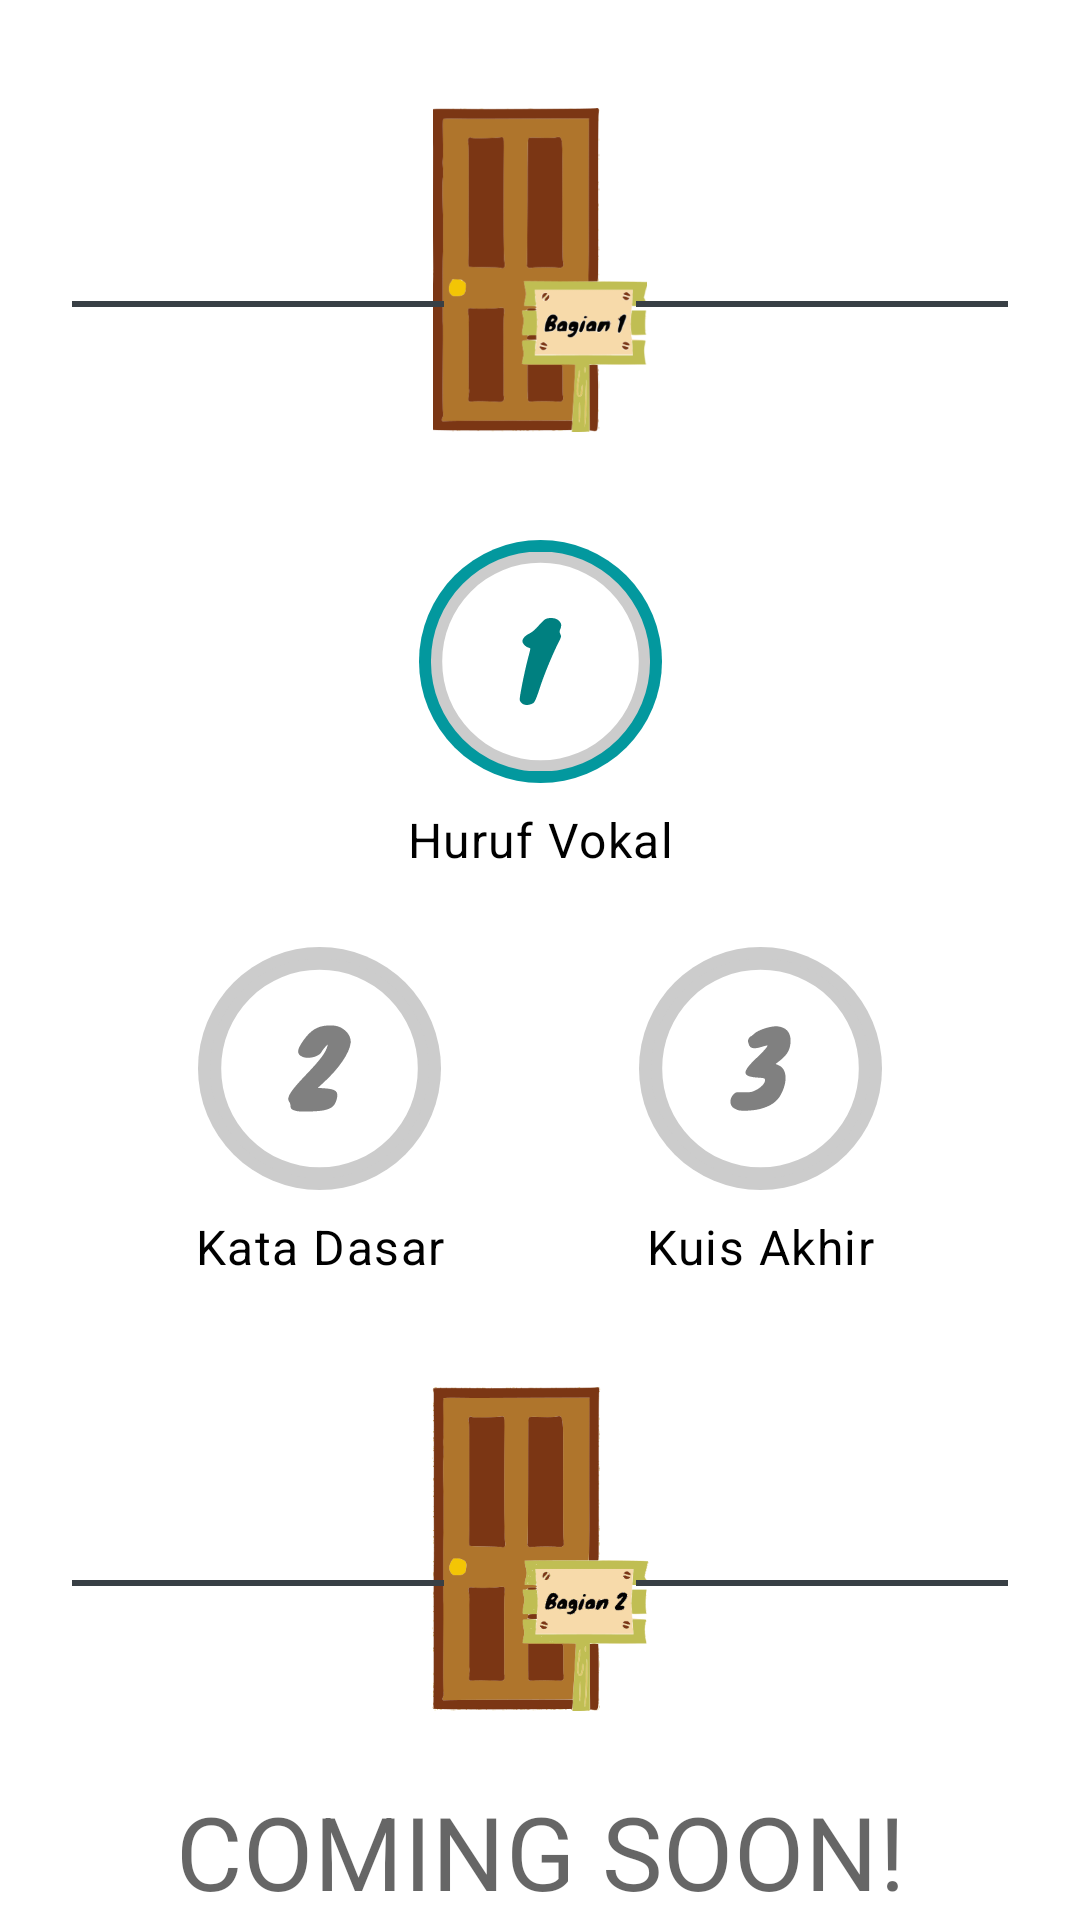

Layout XML and referenced resources for this Android screen:
<!-- AndroidManifest.xml: application theme Theme.SIBISA -->
<!-- res/layout/fragment_home.xml -->
<?xml version="1.0" encoding="utf-8"?>
<androidx.constraintlayout.widget.ConstraintLayout xmlns:android="http://schemas.android.com/apk/res/android"
    xmlns:app="http://schemas.android.com/apk/res-auto"
    xmlns:tools="http://schemas.android.com/tools"
    android:layout_width="match_parent"
    android:layout_height="match_parent"
    tools:context=".ui.home.HomeFragment">

    <ImageView
        android:id="@+id/image_divider_1"
        android:layout_width="wrap_content"
        android:layout_height="108dp"
        android:layout_marginTop="36dp"
        android:contentDescription="@string/level_dasar"
        android:src="@drawable/chapter"
        app:layout_constraintEnd_toEndOf="parent"
        app:layout_constraintStart_toStartOf="parent"
        app:layout_constraintTop_toTopOf="parent" />

    <ImageButton
        android:id="@+id/level_btn1"
        android:layout_width="wrap_content"
        android:layout_height="wrap_content"
        android:layout_marginTop="36dp"
        android:background="@drawable/circle_button"
        android:contentDescription="@string/level_basic"
        android:src="@drawable/ic_level__g1011"
        app:layout_constraintEnd_toEndOf="parent"
        app:layout_constraintStart_toStartOf="parent"
        app:layout_constraintTop_toBottomOf="@id/image_divider_1" />

    <TextView
        android:id="@+id/level"
        style="?attr/textAppearanceBody1"
        android:layout_width="wrap_content"
        android:layout_height="wrap_content"
        android:layout_marginVertical="8dp"
        android:text="@string/huruf_vokal"
        app:layout_constraintEnd_toEndOf="parent"
        app:layout_constraintStart_toStartOf="parent"
        app:layout_constraintTop_toBottomOf="@id/level_btn1" />

    <ImageButton
        android:id="@+id/level_btn2"
        android:layout_width="wrap_content"
        android:layout_height="wrap_content"
        android:layout_marginTop="25dp"
        android:background="@drawable/circle_button_disabled"
        android:contentDescription="@string/level_basic"
        android:src="@drawable/ic_level_disabled__g1017"
        app:layout_constraintEnd_toStartOf="@id/level_btn3"
        app:layout_constraintStart_toStartOf="parent"
        app:layout_constraintTop_toBottomOf="@id/level" />

    <TextView
        android:id="@+id/level_2"
        style="?attr/textAppearanceBody1"
        android:layout_width="wrap_content"
        android:layout_height="wrap_content"
        android:layout_marginVertical="8dp"
        android:text="@string/kata_dasar"
        app:layout_constraintEnd_toEndOf="@id/level_btn2"
        app:layout_constraintStart_toStartOf="@id/level_btn2"
        app:layout_constraintTop_toBottomOf="@id/level_btn2" />

    <ImageButton
        android:id="@+id/level_btn3"
        android:layout_width="wrap_content"
        android:layout_height="wrap_content"
        android:layout_marginTop="25dp"
        android:background="@drawable/circle_button_disabled"
        android:contentDescription="@string/level_basic"
        android:src="@drawable/ic_level_disabled__g1023"
        app:layout_constraintEnd_toEndOf="parent"
        app:layout_constraintStart_toEndOf="@id/level_btn2"
        app:layout_constraintTop_toBottomOf="@id/level" />

    <TextView
        android:id="@+id/level_3"
        style="?attr/textAppearanceBody1"
        android:layout_width="wrap_content"
        android:layout_height="wrap_content"
        android:layout_marginVertical="8dp"
        android:text="@string/kuis_akhir"
        app:layout_constraintEnd_toEndOf="@id/level_btn3"
        app:layout_constraintStart_toStartOf="@id/level_btn3"
        app:layout_constraintTop_toBottomOf="@id/level_btn3" />

    <ImageView
        android:id="@+id/image_divider_2"
        android:layout_width="wrap_content"
        android:layout_height="108dp"
        android:layout_marginTop="36dp"
        android:contentDescription="@string/level_pertengahan"
        android:src="@drawable/chapter_2"
        app:layout_constraintEnd_toEndOf="parent"
        app:layout_constraintStart_toStartOf="parent"
        app:layout_constraintTop_toBottomOf="@id/level_3" />

    <View
        android:id="@+id/horizontal_line"
        android:layout_width="124dp"
        android:layout_height="2dp"
        android:layout_marginHorizontal="20dp"
        android:layout_marginStart="24dp"
        android:background="@color/ferry"
        app:layout_constraintBottom_toBottomOf="@id/image_divider_1"
        app:layout_constraintHorizontal_bias="0.494"
        app:layout_constraintStart_toStartOf="parent"
        app:layout_constraintTop_toTopOf="@id/image_divider_1"
        app:layout_constraintVertical_bias="0.608" />

    <View
        android:id="@+id/horizontal_line_2"
        android:layout_width="124dp"
        android:layout_height="2dp"
        android:layout_marginHorizontal="20dp"
        android:layout_marginEnd="24dp"
        android:background="@color/ferry"
        app:layout_constraintBottom_toBottomOf="@id/image_divider_1"
        app:layout_constraintEnd_toEndOf="parent"
        app:layout_constraintHorizontal_bias="0.494"
        app:layout_constraintTop_toTopOf="@id/image_divider_1"
        app:layout_constraintVertical_bias="0.608" />

    <View
        android:id="@+id/horizontal_line_3"
        android:layout_width="124dp"
        android:layout_height="2dp"
        android:layout_marginHorizontal="20dp"
        android:layout_marginStart="24dp"
        android:background="@color/ferry"
        app:layout_constraintBottom_toBottomOf="@id/image_divider_2"
        app:layout_constraintHorizontal_bias="0.494"
        app:layout_constraintStart_toStartOf="parent"
        app:layout_constraintTop_toTopOf="@id/image_divider_2"
        app:layout_constraintVertical_bias="0.608" />

    <View
        android:id="@+id/horizontal_line_4"
        android:layout_width="124dp"
        android:layout_height="2dp"
        android:layout_marginHorizontal="20dp"
        android:layout_marginEnd="24dp"
        android:background="@color/ferry"
        app:layout_constraintBottom_toBottomOf="@id/image_divider_2"
        app:layout_constraintEnd_toEndOf="parent"
        app:layout_constraintHorizontal_bias="0.494"
        app:layout_constraintTop_toTopOf="@id/image_divider_2"
        app:layout_constraintVertical_bias="0.608" />

    <TextView
        style="?attr/textAppearanceHeadline4"
        android:layout_width="wrap_content"
        android:layout_height="wrap_content"
        android:layout_marginVertical="24dp"
        android:text="@string/coming_soon"
        android:textAllCaps="true"
        app:layout_constraintEnd_toEndOf="parent"
        app:layout_constraintStart_toStartOf="parent"
        app:layout_constraintTop_toBottomOf="@id/image_divider_2" />

    <ProgressBar
        android:id="@+id/progressBar"
        style="?android:attr/progressBarStyle"
        android:layout_width="wrap_content"
        android:layout_height="wrap_content"
        android:elevation="2dp"
        android:visibility="gone"
        app:layout_constraintBottom_toBottomOf="parent"
        app:layout_constraintEnd_toEndOf="parent"
        app:layout_constraintStart_toStartOf="parent"
        app:layout_constraintTop_toTopOf="parent"
        tools:visibility="visible" />

</androidx.constraintlayout.widget.ConstraintLayout>
<!-- resources referenced by this layout -->
<resources>
  <color name="ferry">#FF383F45</color>
  <!-- drawable circle_button (drawable) -->
  <?xml version="1.0" encoding="utf-8"?>
  <shape
      xmlns:android="http://schemas.android.com/apk/res/android"
      android:shape="rectangle">
      <corners android:radius="1000dp"/>
      <solid android:color="#03989E"/>
      <padding
          android:bottom="4dp"
          android:top="4dp"
          android:left="4dp"
          android:right="4dp"/>
  </shape>
  <!-- drawable circle_button_disabled (drawable) -->
  <?xml version="1.0" encoding="utf-8"?>
  <shape
      xmlns:android="http://schemas.android.com/apk/res/android"
      android:shape="rectangle">
      <corners android:radius="1000dp"/>
      <solid android:color="@color/cerebral_grey"/>
      <padding
          android:bottom="4dp"
          android:top="4dp"
          android:left="4dp"
          android:right="4dp"/>
  </shape>
  <string name="coming_soon">Coming Soon!</string>
  <string name="huruf_vokal">Huruf Vokal</string>
  <string name="kata_dasar">Kata Dasar</string>
  <string name="kuis_akhir">Kuis Akhir</string>
  <string name="level_basic">Level Dasar</string>
  <string name="level_dasar">Level Dasar</string>
  <string name="level_pertengahan">Level Pertengahan</string>
  <color name="cerebral_grey">#cccccc</color>
  <color name="riviera_paradise">#FF03989E</color>
  <color name="white">#FFFFFFFF</color>
  <color name="teal_200">#FF03DAC5</color>
  <color name="teal_700">#FF018786</color>
  <color name="black">#FF000000</color>
  <style name="BottomNavigationViewStyle" parent="Widget.MaterialComponents.BottomNavigationView.Colored">
          <item name="android:background">?attr/colorPrimary</item>
          <item name="itemTextColor">@color/bottom_nav_item_color</item>
          <item name="itemIconTint">@color/bottom_nav_item_color</item>
      </style>
  <style name="TextAppearance.SIBISA.Headline2" parent="TextAppearance.MaterialComponents.Headline2">
          <item name="fontFamily">@font/inter_semibold</item>
      </style>
  <style name="TextAppearance.SIBISA.Headline3" parent="TextAppearance.MaterialComponents.Headline3">
          <item name="fontFamily">@font/inter_bold</item>
      </style>
  <style name="TextAppearance.SIBISA.Headline4" parent="TextAppearance.MaterialComponents.Headline4">
          <item name="fontFamily">@font/inter_bold</item>
      </style>
  <style name="TextAppearance.SIBISA.Headline5" parent="TextAppearance.MaterialComponents.Headline5">
          <item name="fontFamily">@font/inter_bold</item>
      </style>
  <style name="TextAppearance.SIBISA.Headline6" parent="TextAppearance.MaterialComponents.Headline6">
          <item name="fontFamily">@font/inter_medium</item>
      </style>
  <style name="TextAppearance.SIBISA.Subtitle1" parent="TextAppearance.MaterialComponents.Subtitle1">
          <item name="fontFamily">@font/inter</item>
      </style>
  <style name="TextAppearance.SIBISA.Subtitle2" parent="TextAppearance.MaterialComponents.Subtitle2">
          <item name="fontFamily">@font/inter_medium</item>
      </style>
  <style name="TextAppearance.SIBISA.Body1" parent="TextAppearance.MaterialComponents.Body1">
          <item name="fontFamily">@font/inter</item>
      </style>
  <style name="TextAppearance.SIBISA.Body2" parent="TextAppearance.MaterialComponents.Body2">
          <item name="fontFamily">@font/inter</item>
      </style>
  <style name="TextAppearance.SIBISA.Button" parent="TextAppearance.MaterialComponents.Button">
          <item name="fontFamily">@font/inter_medium</item>
      </style>
  <style name="TextAppearance.SIBISA.Caption" parent="TextAppearance.MaterialComponents.Caption">
          <item name="fontFamily">@font/inter</item>
      </style>
  <style name="TextAppearance.SIBISA.Overline" parent="TextAppearance.MaterialComponents.Overline">
          <item name="fontFamily">@font/inter_semibold</item>
          <item name="android:textSize">12sp</item>
          <item name="android:textAllCaps">true</item>
      </style>
</resources>
